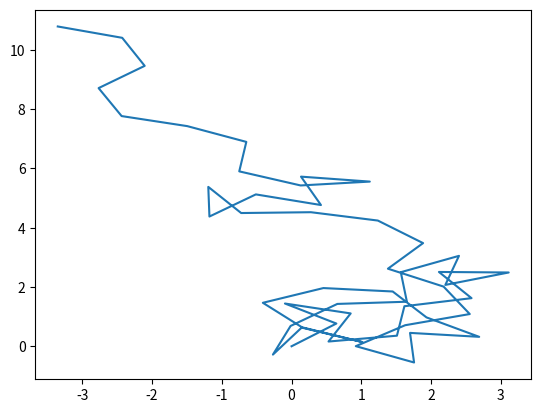

The script that saved this image:
import numpy as np
import matplotlib.pyplot as plt

N = 50 # no of steps
s = 1  # step size

x = [0]
y = [0]

for i in range(N):
    theta = np.random.uniform(0, 2*np.pi)
    delta_x = s*np.cos(theta)
    delta_y = s*np.sin(theta)
    x.append(x[-1]+delta_x)
    y.append(y[-1]+delta_y)

plt.plot(x, y)
